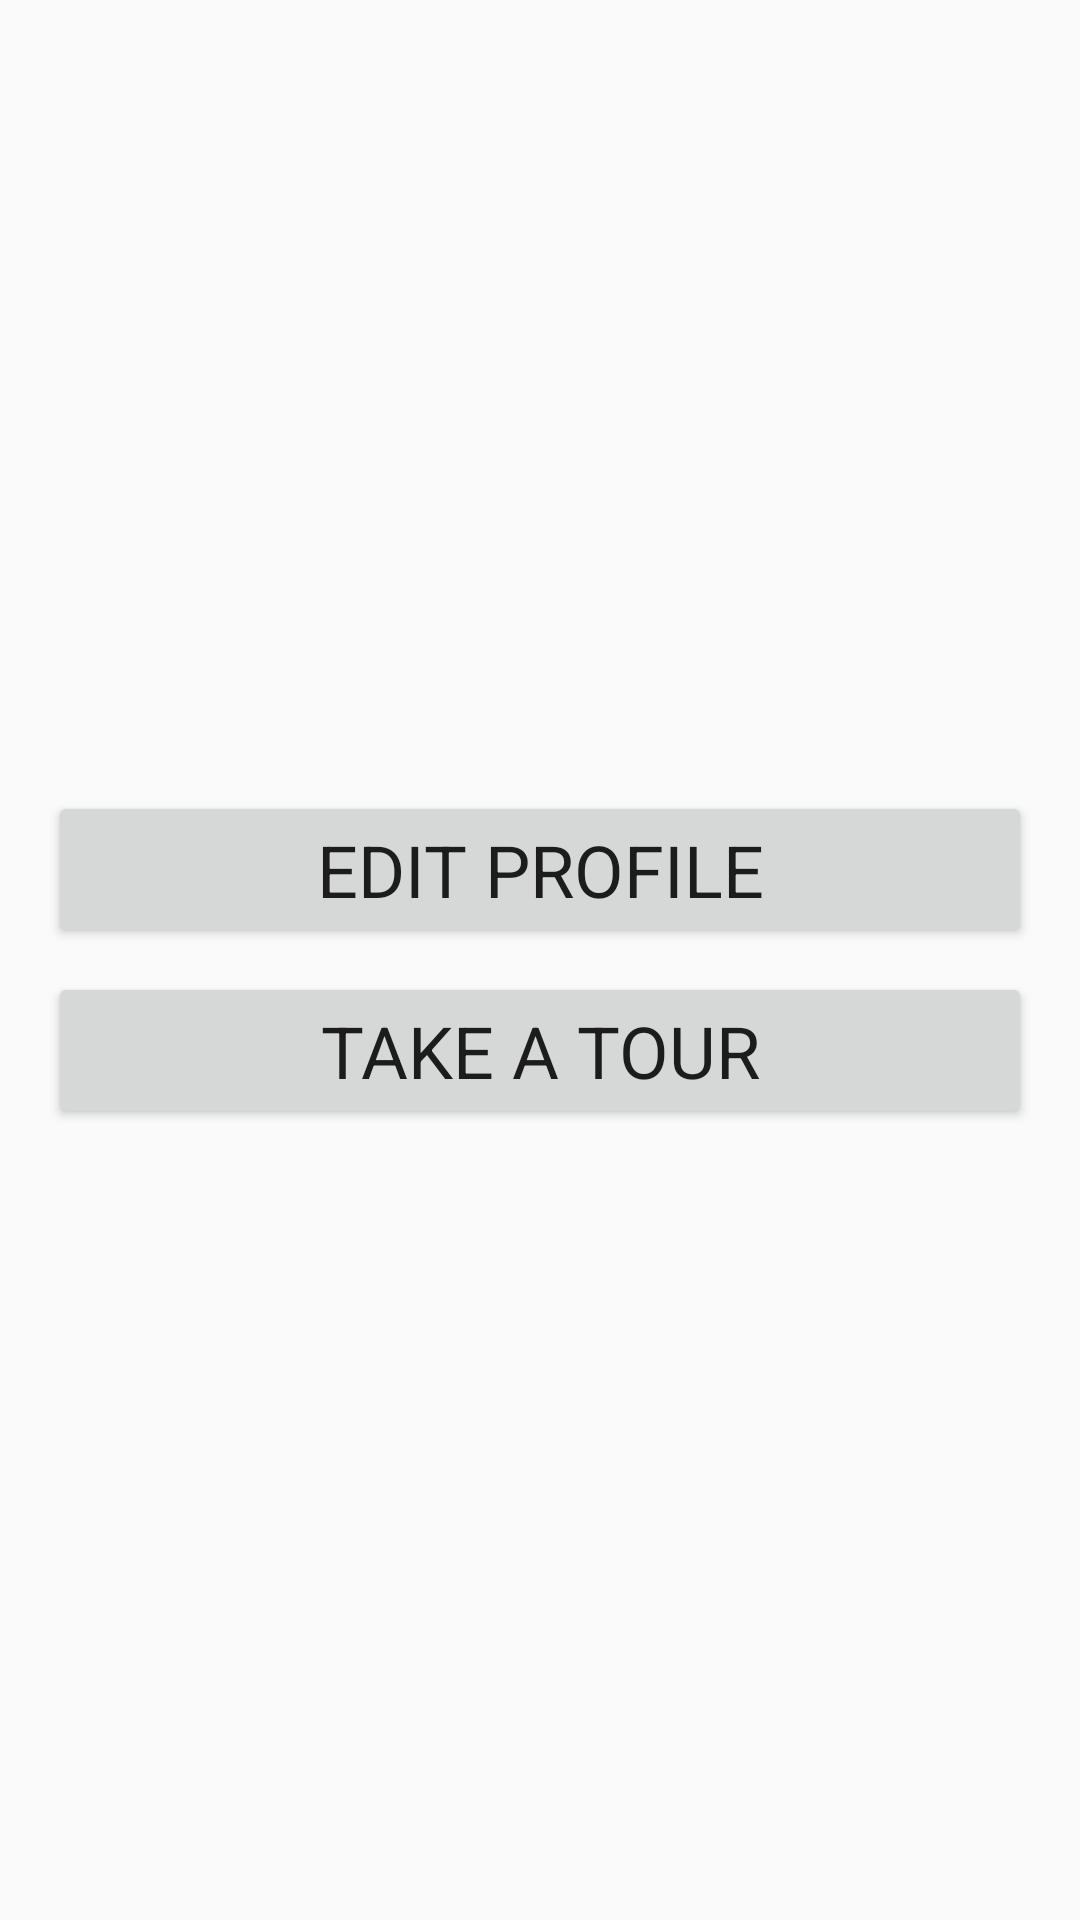

Layout XML and referenced resources for this Android screen:
<!-- AndroidManifest.xml: application theme AppTheme -->
<!-- res/layout/activity_new_user_screen.xml -->
<?xml version="1.0" encoding="utf-8"?>
<android.support.constraint.ConstraintLayout xmlns:android="http://schemas.android.com/apk/res/android"
    xmlns:app="http://schemas.android.com/apk/res-auto"
    xmlns:tools="http://schemas.android.com/tools"
    android:layout_width="match_parent"
    android:layout_height="match_parent"
    tools:context=".Controller.NewUserScreenActivity">

    <LinearLayout
        android:layout_width="match_parent"
        android:layout_height="match_parent"
        android:layout_marginBottom="8dp"
        android:layout_marginEnd="8dp"
        android:layout_marginStart="8dp"
        android:layout_marginTop="8dp"
        android:gravity="center_vertical"
        android:orientation="vertical"
        app:layout_constraintBottom_toBottomOf="parent"
        app:layout_constraintEnd_toEndOf="parent"
        app:layout_constraintStart_toStartOf="parent"
        app:layout_constraintTop_toTopOf="parent">

        <Button
            style="@style/title"
            android:id="@+id/edit_profile_button"
            android:layout_width="match_parent"
            android:layout_height="wrap_content"
            android:layout_marginBottom="8dp"
            android:layout_marginEnd="8dp"
            android:layout_marginStart="8dp"
            android:layout_marginTop="8dp"
            android:text="@string/edit_profile" />

        <Button
            style="@style/title"
            android:id="@+id/take_tour_button"
            android:layout_width="match_parent"
            android:layout_height="wrap_content"
            android:layout_marginBottom="8dp"
            android:layout_marginEnd="8dp"
            android:layout_marginStart="8dp"
            android:text="@string/take_tour" />
    </LinearLayout>

</android.support.constraint.ConstraintLayout>
<!-- resources referenced by this layout -->
<resources>
  <string name="edit_profile">Edit Profile</string>
  <string name="take_tour">Take a tour</string>
  <style name="title" parent="TextAppearance.AppCompat.Headline" />
  <style name="AppTheme" parent="Theme.AppCompat.Light.DarkActionBar">
          
          <item name="colorPrimary">@color/colorPrimary</item>
          <item name="colorPrimaryDark">@color/colorPrimaryDark</item>
          <item name="colorAccent">@color/colorAccent</item>
          <item name="windowActionBar">false</item>
          <item name="windowNoTitle">true</item>
      </style>
  <!-- not gathered from this repository: default colours our renderer supplied (Android Studio template values) -->
  <color name="colorPrimary">#FF6200EE</color>
  <color name="colorPrimaryDark">#FF3700B3</color>
  <color name="colorAccent">#FF03DAC5</color>
</resources>
